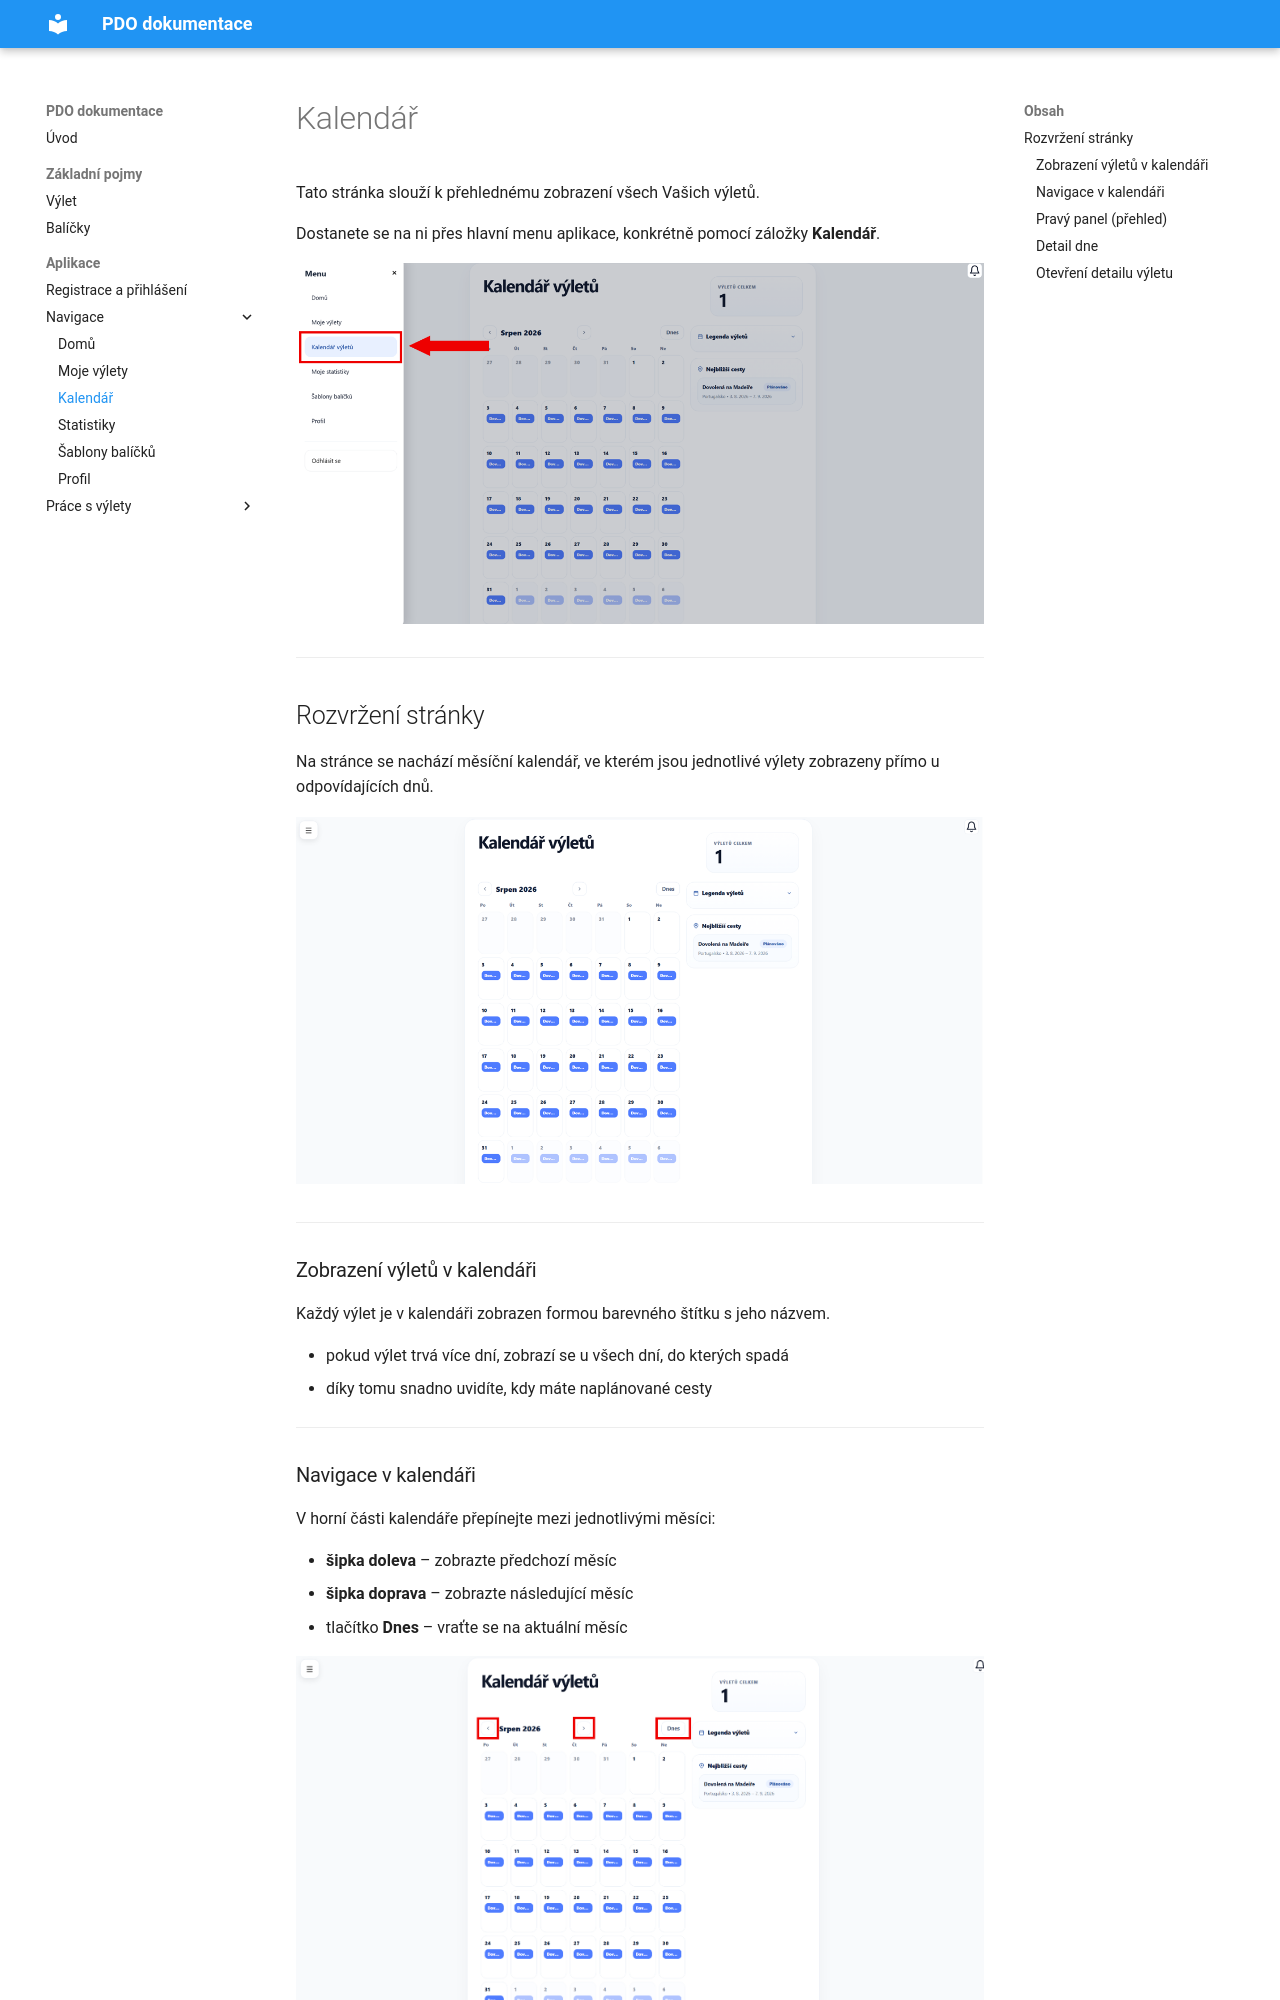

repository: samhell03/PDO-dokumentace-final · page: navody/pouziti-kalendare/index.html · generator: mkdocs

# Kalendář

Tato stránka slouží k přehlednému zobrazení všech Vašich výletů.

Dostanete se na ni přes hlavní menu aplikace, konkrétně pomocí záložky **Kalendář**.

![Kalendář](../obrazky/KalendarMenu.png)

---

## Rozvržení stránky

Na stránce se nachází měsíční kalendář, ve kterém jsou jednotlivé výlety zobrazeny přímo u odpovídajících dnů.

![Kalendář](../obrazky/KalendarStranka.png)

---

### Zobrazení výletů v kalendáři

Každý výlet je v kalendáři zobrazen formou barevného štítku s jeho názvem.

- pokud výlet trvá více dní, zobrazí se u všech dní, do kterých spadá
- díky tomu snadno uvidíte, kdy máte naplánované cesty

---
